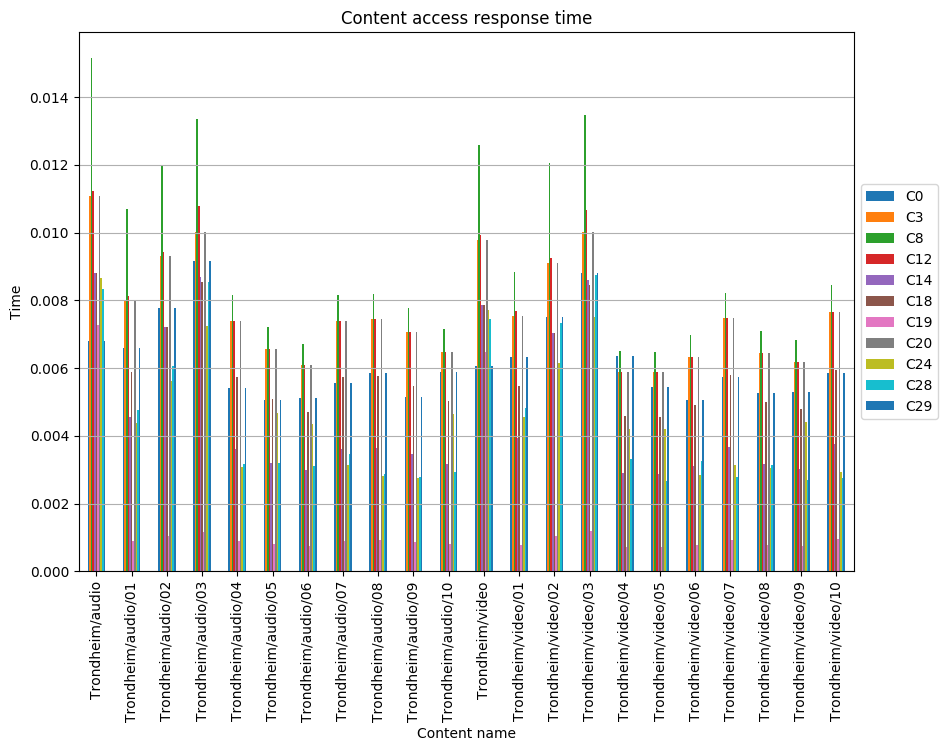

Data behind this chart, as committed beside it:
, C0, C3, C8, C12, C14, C18, C19, C20, C24, C28, C29
Trondheim/audio, 0.006801, 0.01107, 0.01515, 0.01122, 0.00881, 0.00881, 0.007264, 0.01107, 0.008655, 0.008346, 0.006801
Trondheim/audio/01, 0.006586, 0.007978, 0.01068, 0.008129, 0.004546, 0.005885, 0.0009014, 0.007978, 0.004382, 0.004753, 0.006586
Trondheim/audio/02, 0.007769, 0.009301, 0.01201, 0.009435, 0.007208, 0.007208, 0.001035, 0.009301, 0.005602, 0.00607, 0.007769
Trondheim/audio/03, 0.009153, 0.01002, 0.01334, 0.01077, 0.008679, 0.008546, 0.001169, 0.01002, 0.007235, 0.008546, 0.009153
Trondheim/audio/04, 0.005406, 0.007397, 0.008152, 0.007397, 0.003623, 0.005736, 0.0009058, 0.007397, 0.003064, 0.003177, 0.005406
Trondheim/audio/05, 0.00507, 0.006554, 0.007223, 0.006554, 0.00321, 0.005083, 0.0008026, 0.006554, 0.004682, 0.003203, 0.00507
Trondheim/audio/06, 0.005127, 0.00608, 0.0067, 0.00608, 0.002978, 0.004715, 0.0007445, 0.00608, 0.004343, 0.003115, 0.005127
Trondheim/audio/07, 0.005561, 0.007397, 0.008152, 0.007397, 0.003623, 0.005736, 0.0009058, 0.007397, 0.003143, 0.003467, 0.005561
Trondheim/audio/08, 0.005853, 0.00744, 0.008199, 0.00744, 0.003644, 0.00577, 0.000911, 0.00744, 0.002825, 0.002874, 0.005853
Trondheim/audio/09, 0.005151, 0.007056, 0.007776, 0.007056, 0.003456, 0.005472, 0.000864, 0.007056, 0.002739, 0.002777, 0.005151
Trondheim/audio/10, 0.005883, 0.00648, 0.007141, 0.00648, 0.003174, 0.005025, 0.0007934, 0.00648, 0.004628, 0.002944, 0.005883
Trondheim/video, 0.006058, 0.009781, 0.0126, 0.009918, 0.007848, 0.007848, 0.006471, 0.009781, 0.00771, 0.007435, 0.006058
Trondheim/video/01, 0.006316, 0.007546, 0.008826, 0.007674, 0.003932, 0.005469, 0.0007694, 0.007546, 0.004561, 0.004827, 0.006316
Trondheim/video/02, 0.007509, 0.009108, 0.01205, 0.009262, 0.007031, 0.007031, 0.00105, 0.009108, 0.006137, 0.007324, 0.007509
Trondheim/video/03, 0.008803, 0.01002, 0.01347, 0.01067, 0.008589, 0.008447, 0.001193, 0.01002, 0.00751, 0.008739, 0.008803
Trondheim/video/04, 0.006354, 0.005896, 0.006497, 0.005896, 0.002888, 0.004572, 0.0007219, 0.005896, 0.004211, 0.003325, 0.006354
Trondheim/video/05, 0.00543, 0.005884, 0.006484, 0.005884, 0.002882, 0.004563, 0.0007205, 0.005884, 0.004203, 0.002661, 0.00543
Trondheim/video/06, 0.005053, 0.006335, 0.006981, 0.006335, 0.003103, 0.004913, 0.0007757, 0.006335, 0.002848, 0.003261, 0.005053
Trondheim/video/07, 0.005749, 0.007464, 0.008225, 0.007464, 0.003656, 0.005788, 0.0009139, 0.007464, 0.003135, 0.002795, 0.005749
Trondheim/video/08, 0.005268, 0.006444, 0.007102, 0.006444, 0.003156, 0.004998, 0.0007891, 0.006444, 0.003062, 0.003145, 0.005268
Trondheim/video/09, 0.005289, 0.006182, 0.006813, 0.006182, 0.003028, 0.004794, 0.000757, 0.006182, 0.004416, 0.002682, 0.005289
Trondheim/video/10, 0.005846, 0.007668, 0.00845, 0.007668, 0.003756, 0.005946, 0.0009389, 0.007668, 0.002941, 0.002756, 0.005846
